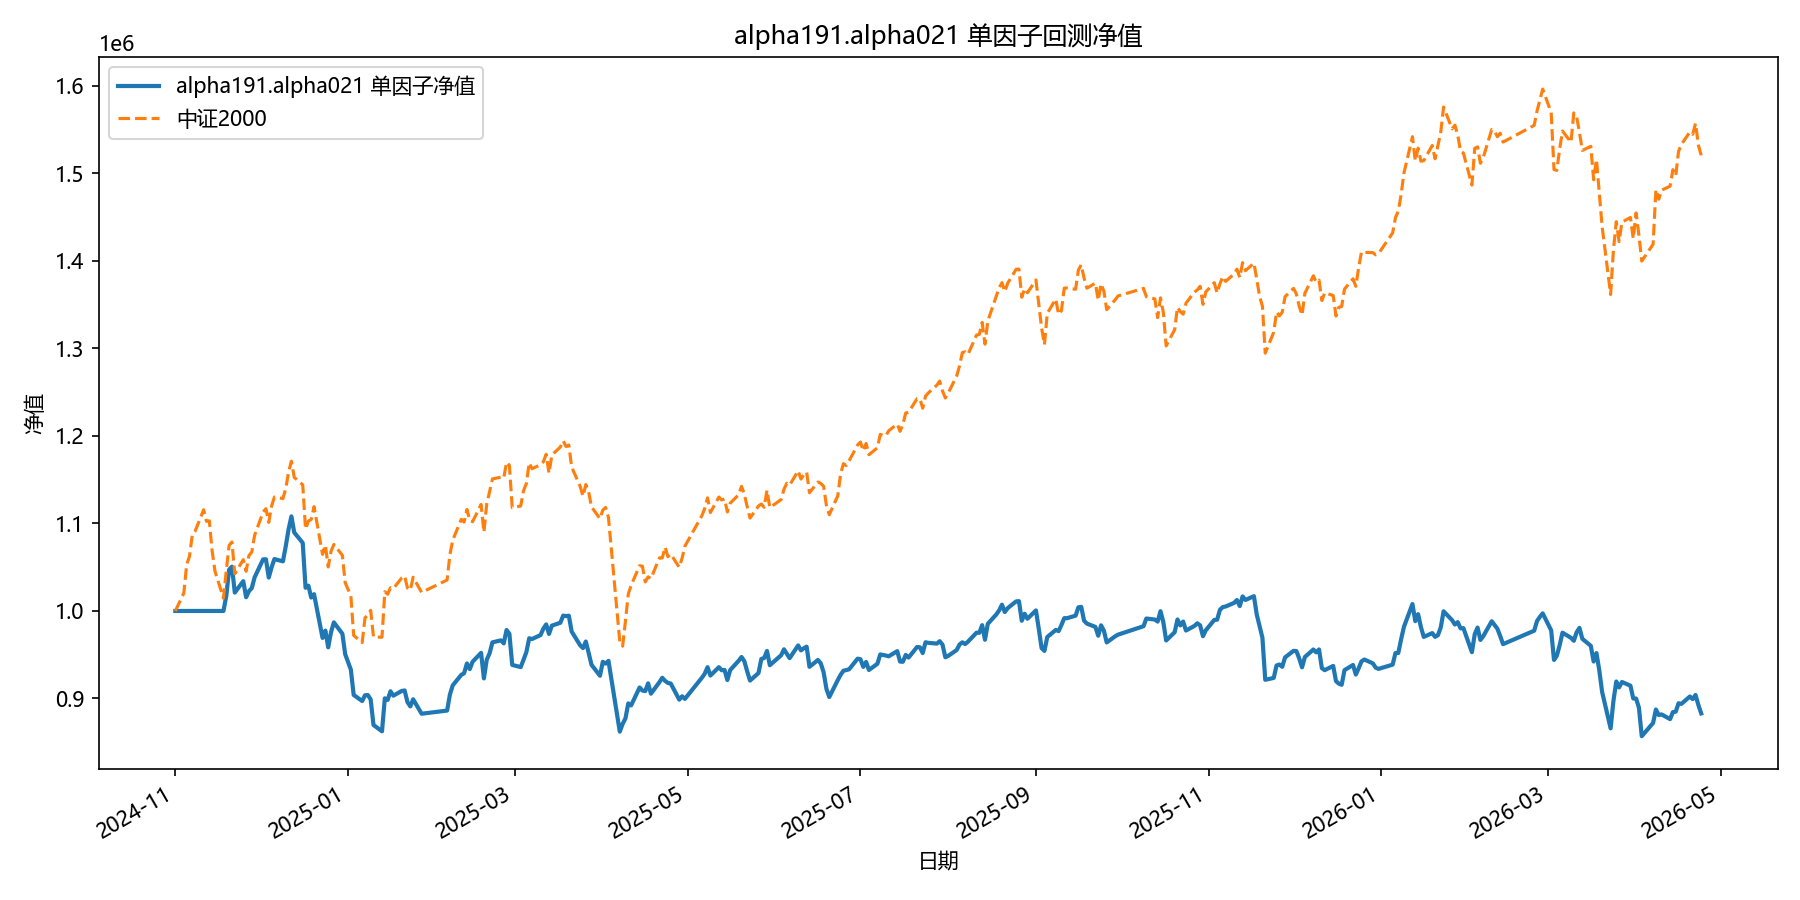

The table this chart was drawn from, first rows:
date, equity
2024-11-01, 1000000
2024-11-04, 1000000
2024-11-05, 1000000
2024-11-06, 1000000
2024-11-07, 1000000
2024-11-08, 1000000
2024-11-11, 1000000
2024-11-12, 1000000
2024-11-13, 1000000
2024-11-14, 1000000
2024-11-15, 1000000
2024-11-18, 1000000
2024-11-19, 1017179
2024-11-20, 1047195
2024-11-21, 1050592
2024-11-22, 1020989
2024-11-25, 1034053
2024-11-26, 1015673
2024-11-27, 1022623
2024-11-28, 1026071
2024-11-29, 1038370
2024-12-02, 1058966
2024-12-03, 1059056
2024-12-04, 1038172
2024-12-05, 1049885
2024-12-06, 1059320
2024-12-09, 1056695
2024-12-10, 1073865
2024-12-11, 1093311
2024-12-12, 1108088
2024-12-13, 1089689
2024-12-16, 1077791
2024-12-17, 1026511
2024-12-18, 1028944
2024-12-19, 1015336
2024-12-20, 1019160
2024-12-23, 969211
2024-12-24, 977560
2024-12-25, 958418
2024-12-26, 975865
2024-12-27, 986939
2024-12-30, 974045
2024-12-31, 950584
2025-01-02, 932959
2025-01-03, 904051
2025-01-06, 897089
2025-01-07, 903659
2025-01-08, 903945
2025-01-09, 898906
2025-01-10, 869710
2025-01-13, 862492
2025-01-14, 900191
2025-01-15, 898404
2025-01-16, 908254
2025-01-17, 903216
2025-01-20, 908627
2025-01-21, 909161
2025-01-22, 895810
2025-01-23, 890954
2025-01-24, 899102
... 299 more rows
